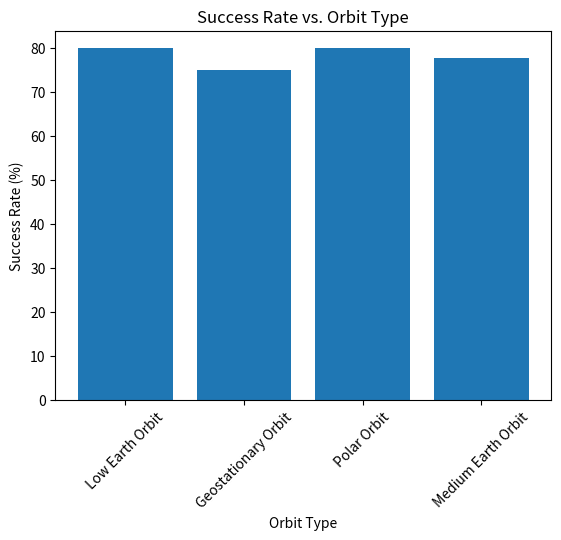

The matplotlib source for this figure:
import pandas as pd
import matplotlib.pyplot as plt

# Create sample data
data = {
    'Orbit Type': ['Low Earth Orbit', 'Geostationary Orbit', 'Polar Orbit', 'Medium Earth Orbit'],
    'Successful Launches': [80, 60, 40, 70],
    'Total Launches': [100, 80, 50, 90]
}
df = pd.DataFrame(data)

# Calculate the success rate for each orbit type
df['Success Rate'] = df['Successful Launches'] / df['Total Launches'] * 100

# Create the bar chart
plt.bar(df['Orbit Type'], df['Success Rate'])

plt.xlabel('Orbit Type')
plt.ylabel('Success Rate (%)')
plt.title('Success Rate vs. Orbit Type')
plt.xticks(rotation=45)  # Rotate x-axis labels for better readability
plt.show()